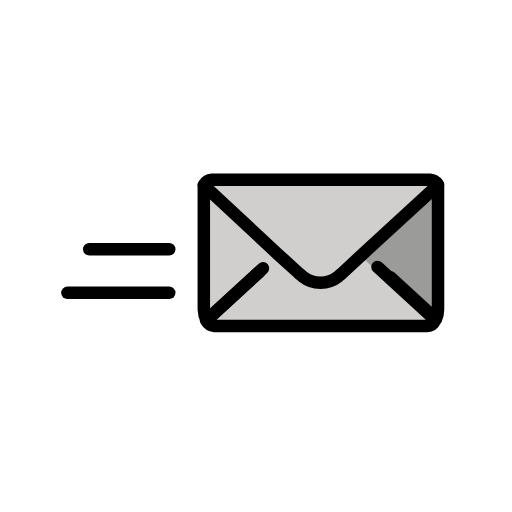
t = 0.00 s
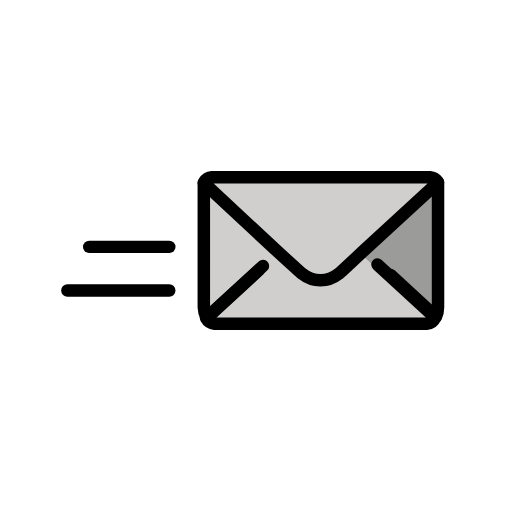
t = 0.48 s
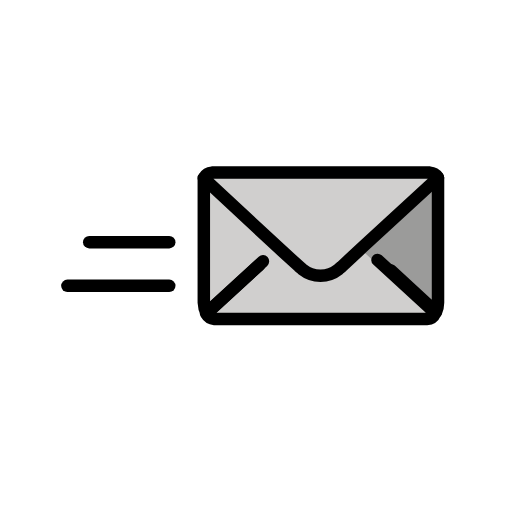
t = 1.43 s
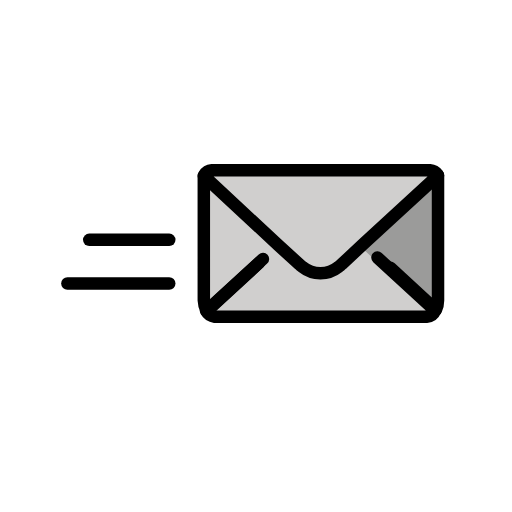
t = 1.90 s
t = 2.38 s: frame unchanged from t = 1.43 s, image omitted
t = 3.33 s: frame unchanged from t = 0.48 s, image omitted

The animated SVG that drew these frames (rendered in a browser with its animation timeline set to each time). Animation: 1 SMIL element (animateTransform=1); one cycle of 3.80 s, repeats indefinitely.

<?xml version='1.0' encoding='utf-8'?>
<svg xmlns="http://www.w3.org/2000/svg" id="emoji" viewBox="-5 -5 82 82" width="200" height="200" role="img">
  <title>OpenMoji: incoming envelope</title><g><g id="color">
    <rect x="27.5987" y="23.8185" rx="1.5627" width="37.5107" height="23.4538" fill="#d0cfce" />
    <path fill="#9b9b9a" d="M65.1522,24.5967V44.5922a4.1748,4.1748,0,0,1-.3759,1.729L56.282,38.5034l-.7517.0751-3.082-2.8565Z" />
  </g>
  <g id="line">
    <line x1="5.7967" x2="22.1067" y1="41.904" y2="41.904" fill="none" stroke="#000" stroke-linecap="round" stroke-linejoin="round" stroke-width="2" />
    <line x1="9.2917" x2="22.1067" y1="34.914" y2="34.914" fill="none" stroke="#000" stroke-linecap="round" stroke-linejoin="round" stroke-width="2" />
    <path fill="none" stroke="#000" stroke-linecap="round" stroke-linejoin="round" stroke-width="2" d="M36.512,38.5785l-8.4192,7.7427a3.9028,3.9028,0,0,1-.451-1.729v-19.92" />
    <path fill="none" stroke="#000" stroke-linecap="round" stroke-linejoin="round" stroke-width="2" d="M57.5383,39.399,64.83,46.11a3.5861,3.5861,0,0,0,.3226-1.4841V24.5967" />
    <path fill="none" stroke="#000" stroke-linecap="round" stroke-linejoin="round" stroke-width="2" d="M55.4551,37.7517l9.2461,8.4943a1.6075,1.6075,0,0,1-1.3531.9772H29.3707a1.78,1.78,0,0,1-1.3531-.902l9.0957-8.344" />
    <path fill="none" stroke="#000" stroke-linecap="round" stroke-linejoin="round" stroke-width="2" d="M65.1522,24.5967l-12.0274,11.05-3.3827,3.1572c-.15.15-.3759.3006-.5262.451a4.6338,4.6338,0,0,1-5.7882,0c-.15-.15-.3758-.3007-.5262-.451L39.5188,35.722l-11.877-11.05c0-.0752.0751-.0752.0751-.15A1.5333,1.5333,0,0,1,28.92,23.77H63.8743a1.6558,1.6558,0,0,1,1.2027.6766C65.077,24.5215,65.1522,24.5215,65.1522,24.5967Z" />
  </g>
<animateTransform attributeName="transform" type="translate" values="0 0;0 -1.5;0 0" dur="3.8s" repeatCount="indefinite" /></g></svg>
